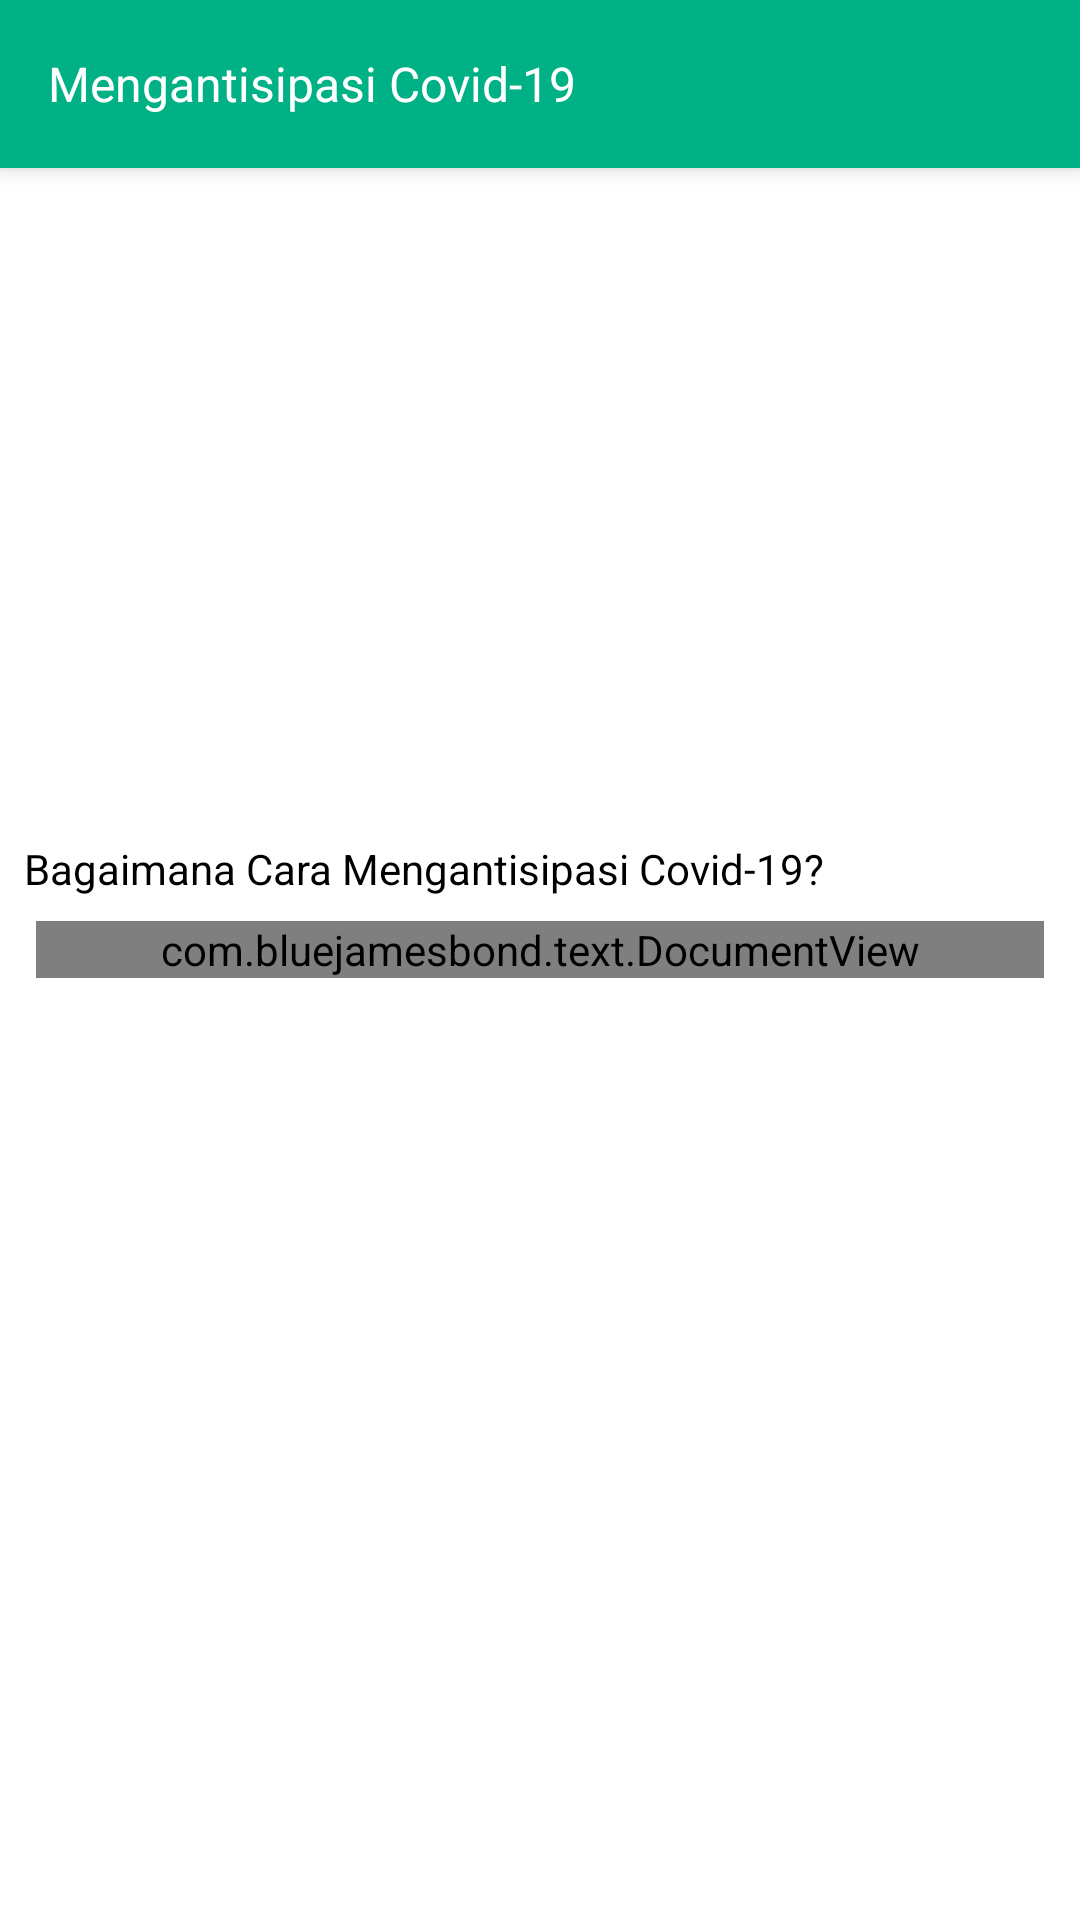

The Android layout XML behind this screen, and the referenced resources:
<!-- AndroidManifest.xml: application theme Theme.Covid19Detector -->
<!-- res/layout/fragment_anticipating_covid.xml -->
<?xml version="1.0" encoding="utf-8"?>
<androidx.coordinatorlayout.widget.CoordinatorLayout xmlns:android="http://schemas.android.com/apk/res/android"
    xmlns:tools="http://schemas.android.com/tools"
    android:layout_width="match_parent"
    android:layout_height="match_parent"
    xmlns:app="http://schemas.android.com/apk/res-auto"
    xmlns:ext="http://schemas.android.com/apk/res-auto"
    tools:context=".ui.information.AnticipatingCovidFragment">

    <com.google.android.material.appbar.AppBarLayout
        android:layout_width="match_parent"
        android:layout_height="wrap_content"
        android:background="@color/green1">

        <com.google.android.material.appbar.MaterialToolbar
            android:id="@+id/toolbar"
            android:layout_width="match_parent"
            android:layout_height="?attr/actionBarSize"
            android:fitsSystemWindows="true"
            app:layout_constraintEnd_toEndOf="parent"
            app:layout_constraintStart_toStartOf="parent"
            app:layout_constraintTop_toTopOf="parent"
            app:title="Mengantisipasi Covid-19"
            app:titleTextAppearance="@style/collapsed_toolbar_title"
            app:titleTextColor="@color/white"
            app:navigationIcon="@drawable/ic_back"/>

    </com.google.android.material.appbar.AppBarLayout>

    <androidx.core.widget.NestedScrollView
        android:layout_width="match_parent"
        android:layout_height="match_parent"
        android:fillViewport="true"
        app:layout_behavior="@string/appbar_scrolling_view_behavior">

        <androidx.constraintlayout.widget.ConstraintLayout
            android:layout_width="match_parent"
            android:layout_height="match_parent"
            android:layout_marginBottom="16dp">

            <ImageView
                android:id="@+id/imageView2"
                android:layout_width="match_parent"
                android:layout_height="200dp"
                android:layout_marginStart="8dp"
                android:layout_marginTop="16dp"
                android:layout_marginEnd="8dp"
                android:contentDescription="@string/image"
                app:layout_constraintEnd_toEndOf="parent"
                app:layout_constraintStart_toStartOf="parent"
                app:layout_constraintTop_toTopOf="parent" />

            <TextView
                android:id="@+id/textView4"
                style="@style/textStyle_22_bold"
                android:layout_width="wrap_content"
                android:layout_height="wrap_content"
                android:layout_marginStart="8dp"
                android:layout_marginTop="8dp"
                android:textColor="@color/black"
                android:text="Bagaimana Cara Mengantisipasi Covid-19?"
                app:layout_constraintStart_toStartOf="parent"
                app:layout_constraintTop_toBottomOf="@+id/imageView2" />

            <com.bluejamesbond.text.DocumentView
                android:layout_width="match_parent"
                android:layout_height="wrap_content"
                android:layout_marginTop="8dp"
                android:layout_marginStart="12dp"
                android:layout_marginEnd="12dp"
                ext:documentView_text="Coronavirus adalah keluarga besar virus yang menyebabkan penyakit mulai dari gejala ringan sampai berat. Ada setidaknya dua jenis coronavirus yang diketahui menyebabkan penyakit yang dapat menimbulkan gejala berat seperti Middle East Respiratory Syndrome (MERS) dan Severe Acute Respiratory Syndrome (SARS). Coronavirus Disease 2019 (COVID-19) adalah penyakit jenis baru yang belum pernah diidentifikasi sebelumnya pada manusia. Virus penyebab COVID-19 ini dinamakan Sars-CoV-2. Virus corona adalah zoonosis (ditularkan antara hewan dan manusia). Penelitian menyebutkan bahwa SARS ditransmisikan dari kucing luwak (civet cats) ke manusia dan MERS dari unta ke manusia. Adapun, hewan yang menjadi sumber penularan COVID-19 ini masih belum diketahui.
                \n\nTanda dan gejala umum infeksi COVID-19 antara lain gejala gangguan pernapasan akut seperti demam, batuk dan sesak napas. Masa inkubasi rata-rata 5-6 hari dengan masa inkubasi terpanjang 14 hari. Pada kasus COVID-19 yang berat dapat menyebabkan pneumonia, sindrom pernapasan akut, gagal ginjal, dan bahkan kematian. Tanda-tanda dan gejala klinis yang dilaporkan pada sebagian besar kasus adalah demam, dengan beberapa kasus mengalami kesulitan bernapas, dan hasil rontgen menunjukkan infiltrat pneumonia luas di kedua paru.
                \n\nPada 31 Desember 2019, WHO China Country Office melaporkan kasus pneumonia yang tidak diketahui etiologinya di Kota Wuhan, Provinsi Hubei, Cina. Pada tanggal 7 Januari 2020, Cina mengidentifikasi pneumonia yang tidak diketahui etiologinya tersebut sebagai jenis baru coronavirus (coronavirus disease, COVID-19). Pada tanggal 30 Januari 2020 WHO telah menetapkan sebagai Kedaruratan Kesehatan Masyarakat Yang Meresahkan Dunia/ Public Health Emergency of International Concern (KKMMD/PHEIC). Penambahan jumlah kasus COVID-19 berlangsung cukup cepat dan sudah terjadi penyebaran antar negara.
                \n\nBerdasarkan bukti ilmiah, COVID-19 dapat menular dari manusia ke manusia melalui percikan batuk/bersin (droplet), tidak melalui udara. Orang yang paling berisiko tertular penyakit ini adalah orang yang kontak erat dengan pasien COVID-19 termasuk yang merawat pasien COVID-19. Rekomendasi standar untuk mencegah penyebaran infeksi adalah melalui cuci tangan secara teratur menggunakan sabun dan air bersih, menerapkan etika batuk dan bersin, menghindari kontak secara langsung dengan ternak dan hewan liar serta menghindari kontak dekat dengan siapapun yang menunjukkan gejala penyakit pernapasan seperti batuk dan bersin. Selain itu, menerapkan Pencegahan dan Pengendalian Infeksi (PPI) saat berada di fasilitas kesehatan terutama unit gawat darurat.
                "
                app:layout_constraintEnd_toEndOf="parent"
                app:layout_constraintStart_toStartOf="parent"
                app:layout_constraintTop_toBottomOf="@+id/textView4"
                ext:documentView_textAlignment="justified"
                ext:documentView_antialias="true"
                ext:documentView_textColor="@color/textColor1"
                ext:documentView_textFormat="plain"
                ext:documentView_textSize="12sp"
                ext:documentView_textSubPixel="true"
                ext:documentView_cacheConfig="auto_quality"/>

        </androidx.constraintlayout.widget.ConstraintLayout>

    </androidx.core.widget.NestedScrollView>

</androidx.coordinatorlayout.widget.CoordinatorLayout>
<!-- resources referenced by this layout -->
<resources>
  <color name="black">#FF000000</color>
  <color name="green1">#00B185</color>
  <color name="textColor1">#4E4E4E</color>
  <color name="white">#FFFFFFFF</color>
  <string name="image">image</string>
  <style name="collapsed_toolbar_title" parent="Theme.Covid19Detector">
          <item name="fontFamily">@font/nunito_sans_bold</item>
          <item name="android:textSize">16sp</item>
          <item name="fontStyle">normal</item>
          <item name="android:textColor">@color/white</item>
      </style>
  <style name="Theme.Covid19Detector" parent="Theme.MaterialComponents.DayNight.NoActionBar">
          
          <item name="colorPrimary">#00B185</item>    // Toolbar
          <item name="colorPrimaryVariant">#00B185</item> //  top App Bar
          <item name="colorOnPrimary">@color/purple_200</item>
          
          <item name="colorSecondary">@color/purple_500</item>
          <item name="colorSecondaryVariant">@color/purple_700</item>
          <item name="colorOnSecondary">@color/black</item>
          
          <item name="android:statusBarColor" tools:targetApi="l">?attr/colorPrimaryVariant</item>
          
      </style>
  <color name="purple_200">#FFBB86FC</color>
  <color name="purple_500">#FF6200EE</color>
  <color name="purple_700">#FF3700B3</color>
</resources>
